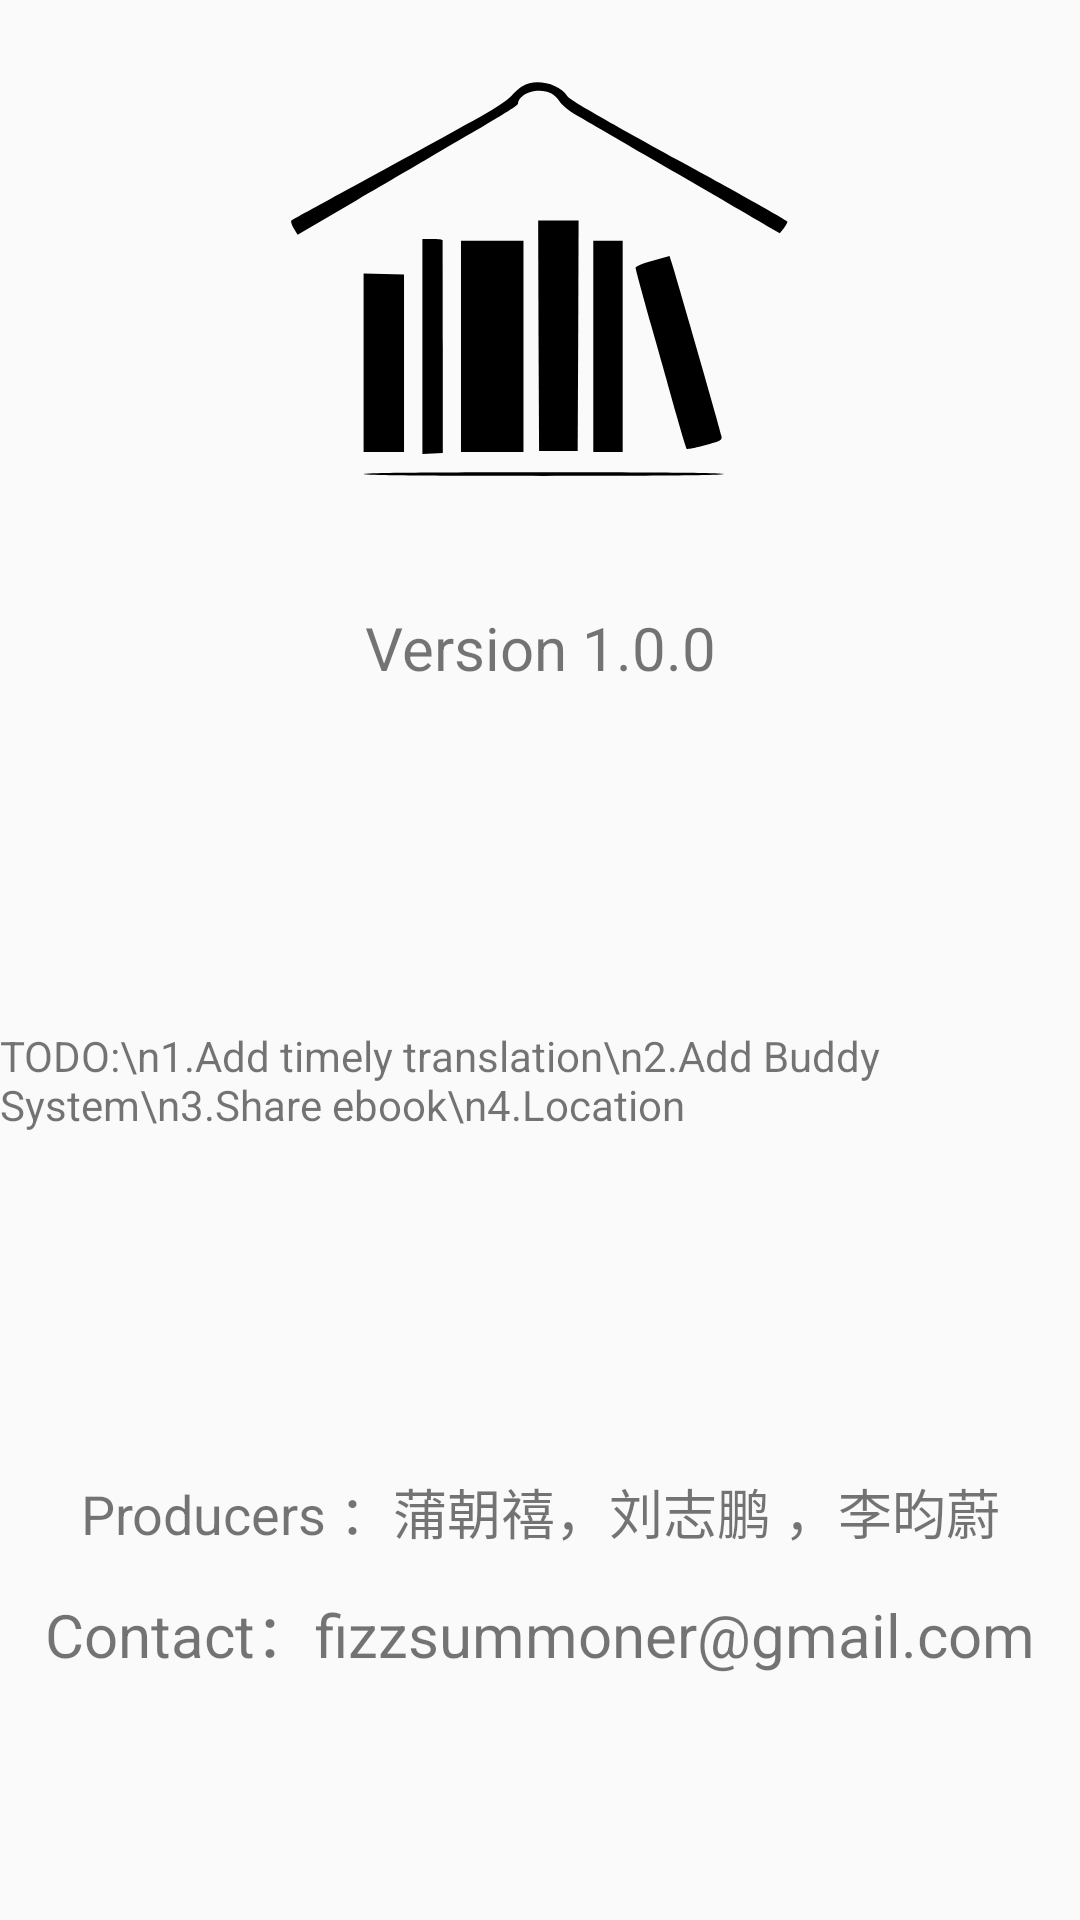

The Android layout XML behind this screen, and the referenced resources:
<!-- AndroidManifest.xml: application theme Theme.Draftingbooks -->
<!-- res/layout/activity_imformation.xml -->
<?xml version="1.0" encoding="utf-8"?>
<androidx.constraintlayout.widget.ConstraintLayout xmlns:android="http://schemas.android.com/apk/res/android"
    xmlns:app="http://schemas.android.com/apk/res-auto"
    xmlns:tools="http://schemas.android.com/tools"
    android:layout_width="match_parent"
    android:layout_height="match_parent"
    tools:context="com.frist.drafting_books.ui.home.Imformation">

    <ImageView
        android:id="@+id/imageView"
        android:layout_width="match_parent"
        android:layout_height="196dp"
        android:src="@mipmap/ic_logo"
        app:layout_constraintTop_toTopOf="parent"
        tools:layout_editor_absoluteX="0dp" />

    <TextView
        android:id="@+id/textView"
        android:layout_width="match_parent"
        android:layout_height="40dp"
        android:gravity="center"
        android:text="Version 1.0.0"
        android:textSize="20dp"
        app:layout_constraintTop_toBottomOf="@+id/imageView"
        tools:layout_editor_absoluteX="25dp" />

    <TextView
        android:id="@+id/textView2"
        android:layout_width="match_parent"
        android:layout_height="40dp"
        android:layout_marginTop="248dp"
        android:gravity="center"
        android:text="Producers ：蒲朝禧，刘志鹏 ，李昀蔚"
        android:textSize="18dp"
        app:layout_constraintTop_toBottomOf="@+id/textView"
        tools:layout_editor_absoluteX="0dp" />

    <TextView
        android:id="@+id/textView6"
        android:layout_width="match_parent"
        android:layout_height="40dp"
        android:gravity="center"
        android:text="Contact：fizzsummoner@gmail.com"
        android:textSize="20dp"
        app:layout_constraintTop_toBottomOf="@+id/textView2"
        tools:layout_editor_absoluteX="-16dp" />

    <TextView
        android:id="@+id/textView5"
        android:layout_width="wrap_content"
        android:layout_height="wrap_content"
        android:text="TODO:\n1.Add timely translation\n2.Add Buddy System\n3.Share ebook\n4.Location"
        app:layout_constraintBottom_toTopOf="@+id/textView2"
        app:layout_constraintEnd_toEndOf="parent"
        app:layout_constraintStart_toStartOf="parent"
        app:layout_constraintTop_toBottomOf="@+id/textView" />
</androidx.constraintlayout.widget.ConstraintLayout>
<!-- resources referenced by this layout -->
<resources>
  <!-- mipmap ic_logo: vector/xml drawable (mipmap-hdpi, 2196 chars, omitted) -->
  <style name="Theme.Draftingbooks" parent="Theme.MaterialComponents.DayNight.DarkActionBar.Bridge">
  
  
      
          <item name="colorPrimary">#87CEFA</item>
          <item name="colorPrimaryVariant">@color/white</item>
          <item name="colorOnPrimary">@color/white</item>
          
          <item name="colorSecondary">@color/teal_200</item>
          <item name="colorSecondaryVariant">@color/teal_700</item>
          <item name="colorOnSecondary">@color/black</item>
          
          <item name="android:statusBarColor" tools:targetApi="l">?attr/colorPrimaryVariant</item>
          
      </style>
  <color name="white">#FFFFFFFF</color>
  <color name="teal_200">#FF03DAC5</color>
  <color name="teal_700">#FF018786</color>
  <color name="black">#FF000000</color>
</resources>
